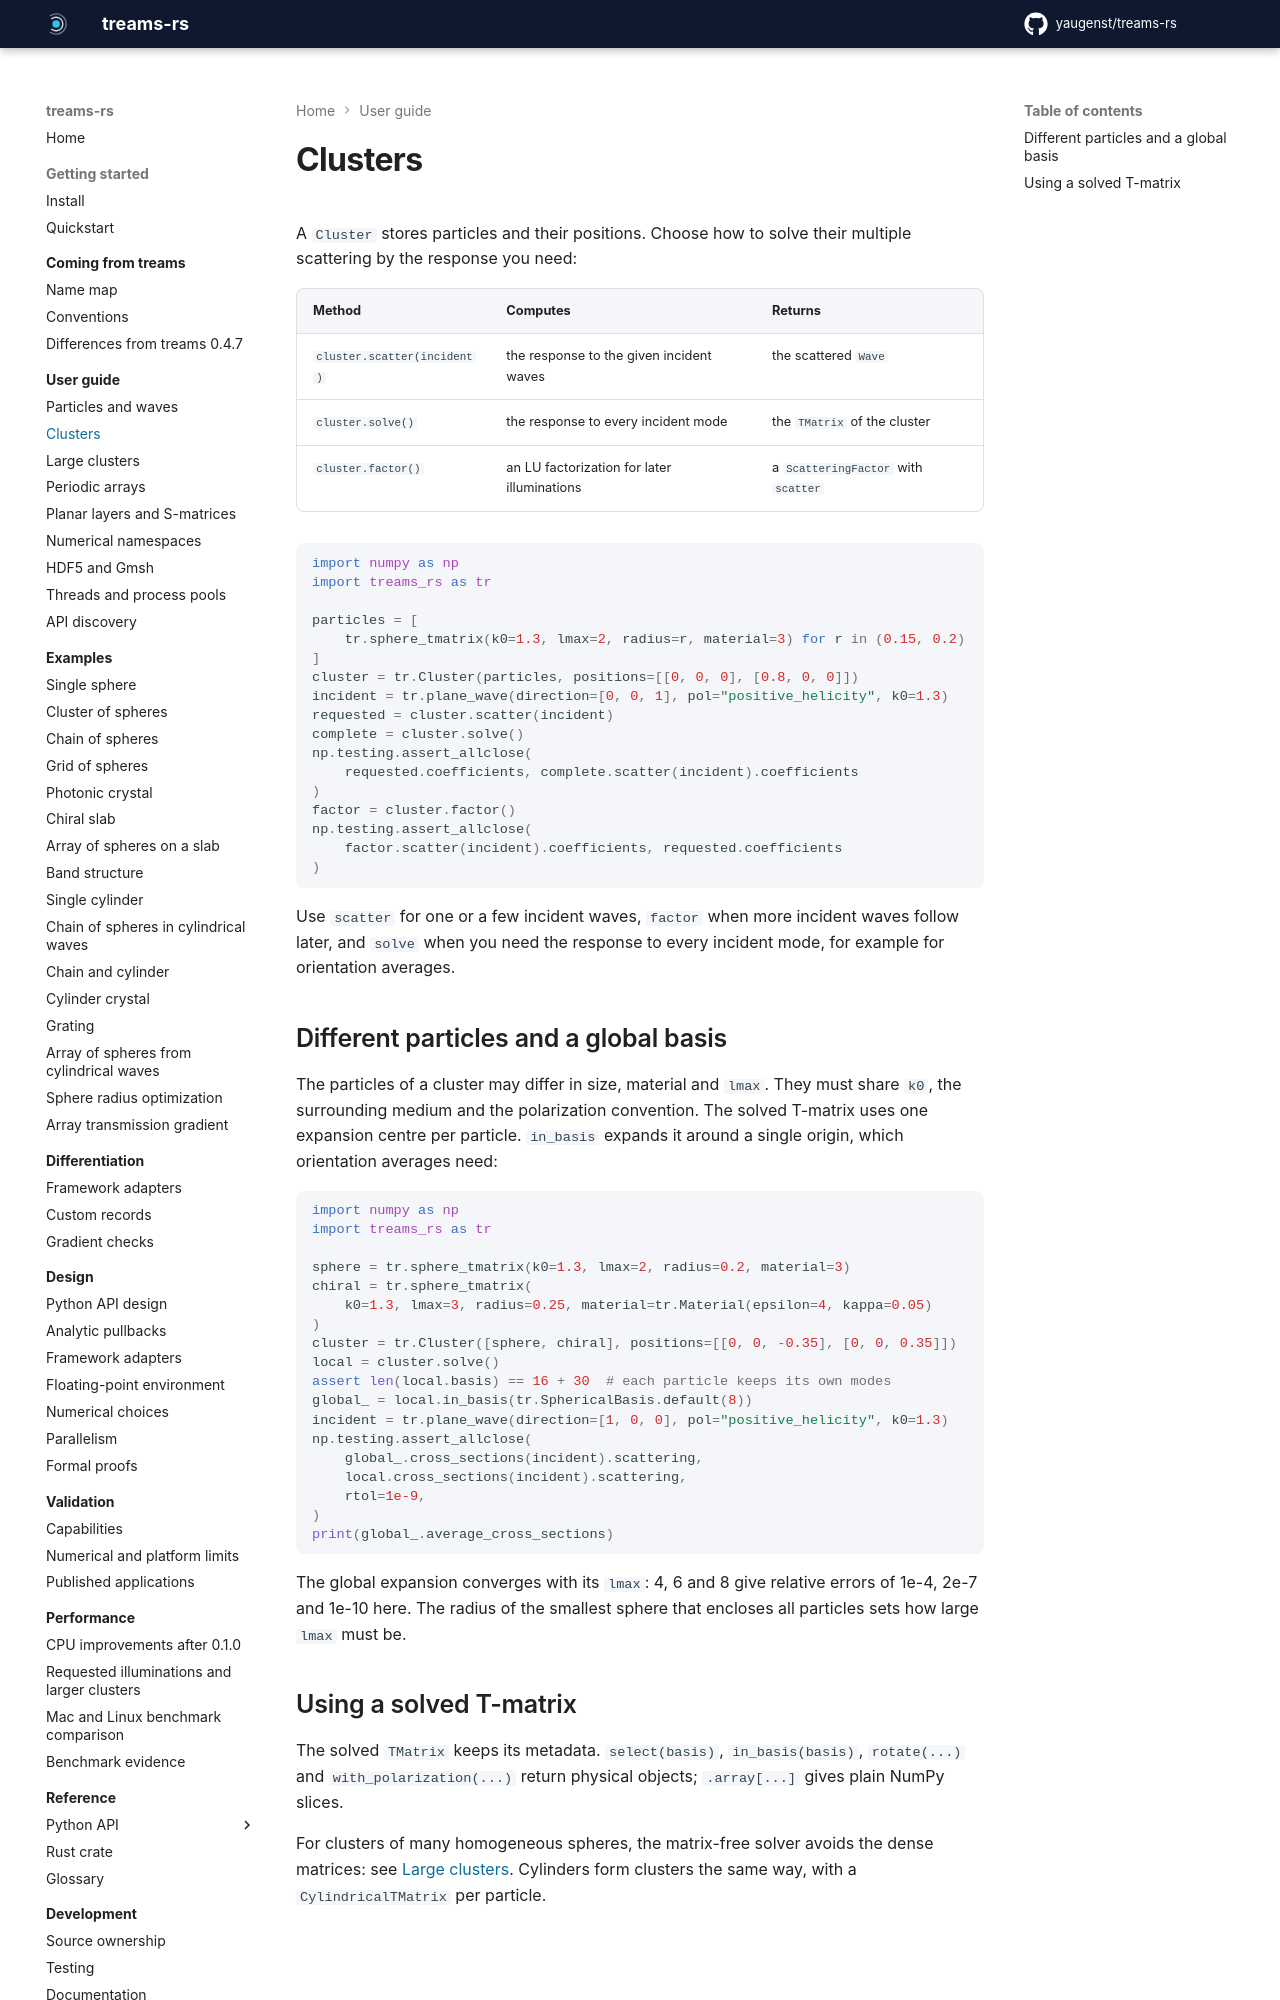

repository: yaugenst/treams-rs · page: 0.1.1/guide/clusters/index.html · generator: mkdocs

---
description: Solve a finite cluster for its full response, scatter requested illuminations, reuse a factor and expand into one global basis.
---

# Clusters

A `Cluster` stores particles and their positions. Choose how to solve their
multiple scattering by the response you need:

| Method | Computes | Returns |
| --- | --- | --- |
| `cluster.scatter(incident)` | the response to the given incident waves | the scattered `Wave` |
| `cluster.solve()` | the response to every incident mode | the `TMatrix` of the cluster |
| `cluster.factor()` | an LU factorization for later illuminations | a `ScatteringFactor` with `scatter` |

```python exec
import numpy as np
import treams_rs as tr

particles = [
    tr.sphere_tmatrix(k0=1.3, lmax=2, radius=r, material=3) for r in (0.15, 0.2)
]
cluster = tr.Cluster(particles, positions=[[0, 0, 0], [0.8, 0, 0]])
incident = tr.plane_wave(direction=[0, 0, 1], pol="positive_helicity", k0=1.3)
requested = cluster.scatter(incident)
complete = cluster.solve()
np.testing.assert_allclose(
    requested.coefficients, complete.scatter(incident).coefficients
)
factor = cluster.factor()
np.testing.assert_allclose(
    factor.scatter(incident).coefficients, requested.coefficients
)
```

Use `scatter` for one or a few incident waves, `factor` when more incident
waves follow later, and `solve` when you need the response to every incident
mode, for example for orientation averages.

## Different particles and a global basis

The particles of a cluster may differ in size, material and `lmax`. They must
share `k0`, the surrounding medium and the polarization convention. The
solved T-matrix uses one expansion centre per particle. `in_basis` expands it
around a single origin, which orientation averages need:

```python exec
import numpy as np
import treams_rs as tr

sphere = tr.sphere_tmatrix(k0=1.3, lmax=2, radius=0.2, material=3)
chiral = tr.sphere_tmatrix(
    k0=1.3, lmax=3, radius=0.25, material=tr.Material(epsilon=4, kappa=0.05)
)
cluster = tr.Cluster([sphere, chiral], positions=[[0, 0, -0.35], [0, 0, 0.35]])
local = cluster.solve()
assert len(local.basis) == 16 + 30  # each particle keeps its own modes
global_ = local.in_basis(tr.SphericalBasis.default(8))
incident = tr.plane_wave(direction=[1, 0, 0], pol="positive_helicity", k0=1.3)
np.testing.assert_allclose(
    global_.cross_sections(incident).scattering,
    local.cross_sections(incident).scattering,
    rtol=1e-9,
)
print(global_.average_cross_sections)
```

The global expansion converges with its `lmax`: 4, 6 and 8 give relative
errors of 1e-4, 2e-7 and 1e-10 here. The radius of the smallest sphere that
encloses all particles sets how large `lmax` must be.
